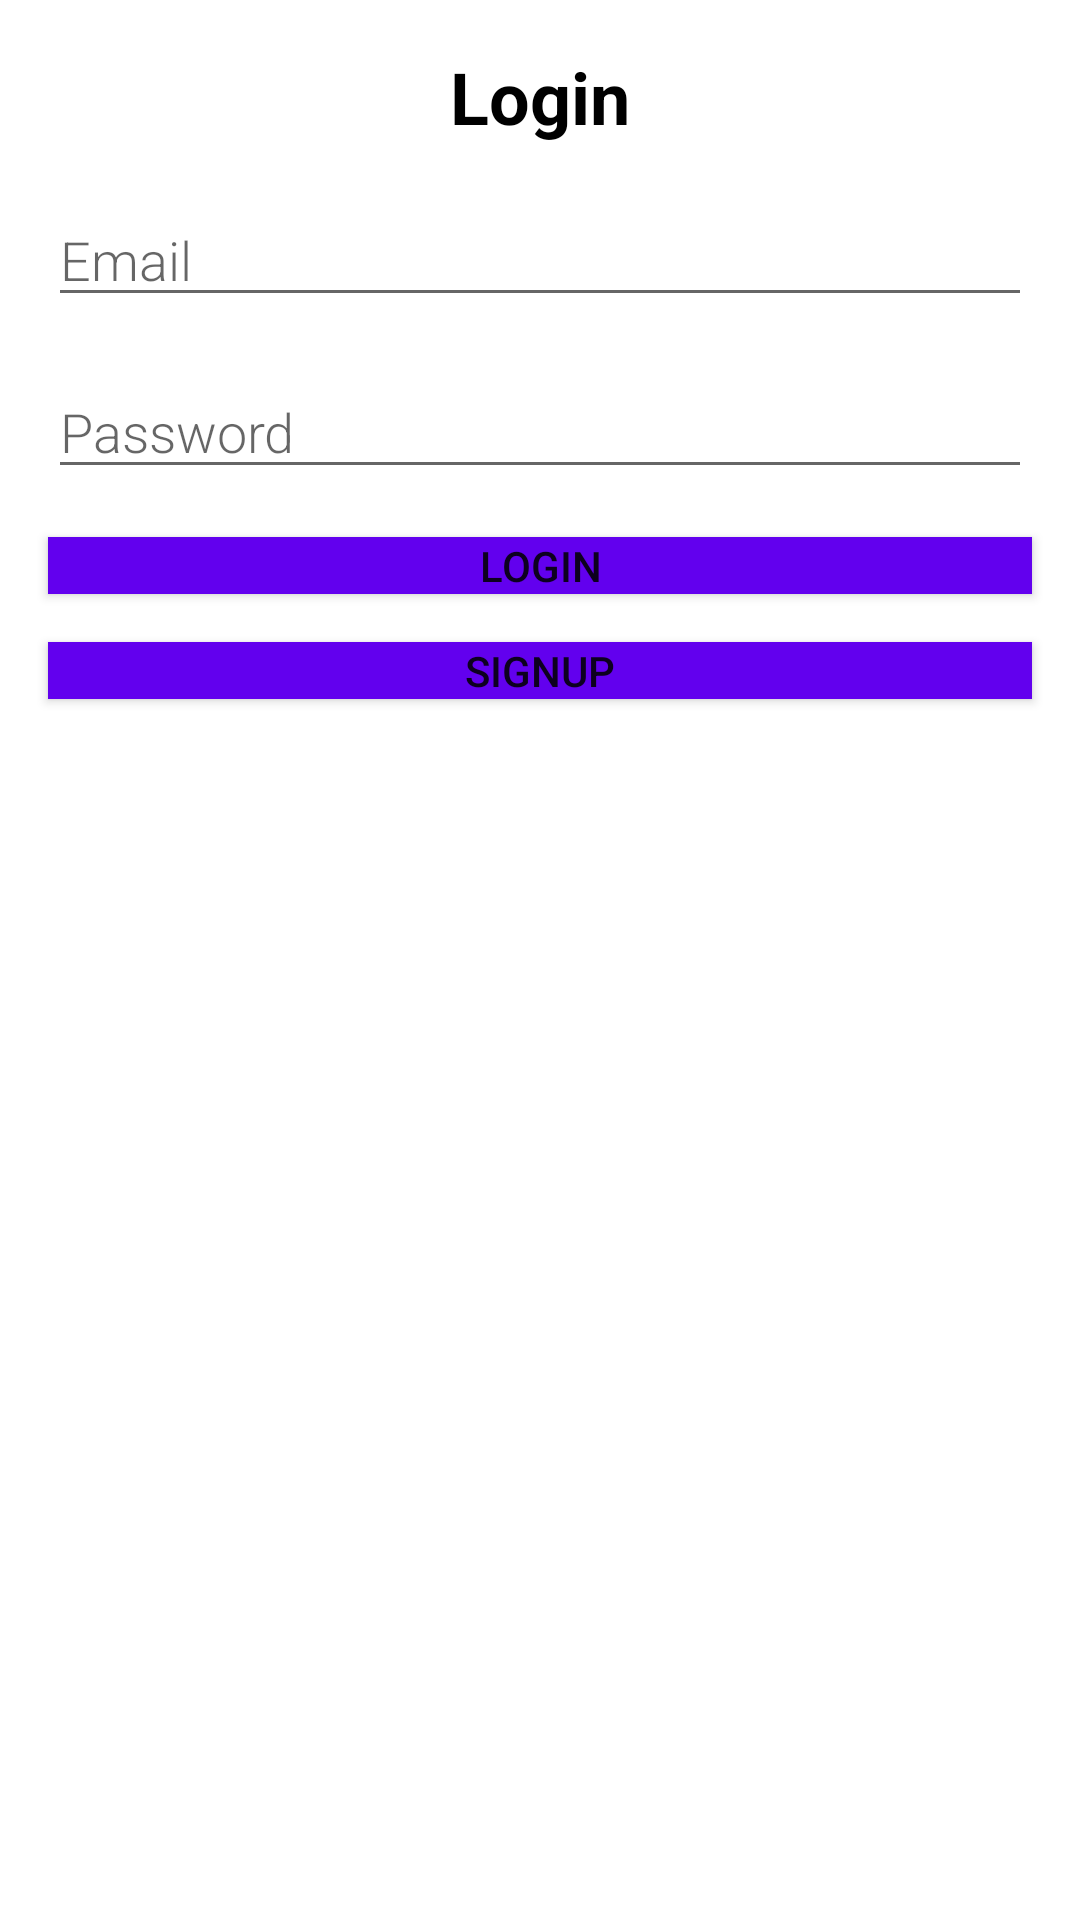

Here is an Android app screen rendered from its layout file. Give the layout XML and the strings, colors and styles it references.
<!-- AndroidManifest.xml: application theme Theme.MachineTask -->
<!-- res/layout/activity_login.xml -->
<?xml version="1.0" encoding="utf-8"?>
<androidx.constraintlayout.widget.ConstraintLayout xmlns:android="http://schemas.android.com/apk/res/android"
    xmlns:app="http://schemas.android.com/apk/res-auto"
    xmlns:tools="http://schemas.android.com/tools"
    android:layout_width="match_parent"
    android:layout_height="match_parent"
    tools:context=".LoginActivity">

    <TextView

        android:id="@+id/textView"
        android:layout_width="match_parent"
        android:layout_height="wrap_content"
        android:layout_margin="@dimen/big_padding"
        android:layout_marginStart="16dp"
        android:layout_marginTop="16dp"
        android:layout_marginEnd="16dp"
        android:gravity="center"
        android:minHeight="@dimen/min_height"
        android:text="Login"
        android:textColor="@android:color/black"
        android:textSize="24sp"
        android:textStyle="bold"
        app:layout_constraintEnd_toEndOf="parent"
        app:layout_constraintStart_toStartOf="parent"
        app:layout_constraintTop_toTopOf="parent" />

    <EditText
        android:id="@+id/edit_Email"
        android:layout_width="match_parent"
        android:layout_height="wrap_content"
        android:layout_margin="@dimen/big_padding"
        android:layout_marginStart="16dp"
        android:layout_marginTop="16dp"
        android:layout_marginEnd="16dp"
        android:fontFamily="sans-serif-light"
        android:hint="@string/email"
        android:inputType="textEmailAddress"
        android:minHeight="@dimen/min_height"
        android:textSize="18sp"
        app:layout_constraintEnd_toEndOf="parent"
        app:layout_constraintStart_toStartOf="parent"
        app:layout_constraintTop_toBottomOf="@+id/textView" />

    <EditText
        android:id="@+id/edit_Password"
        android:layout_width="match_parent"
        android:layout_height="wrap_content"
        android:layout_margin="@dimen/big_padding"
        android:layout_marginStart="16dp"
        android:layout_marginTop="16dp"
        android:layout_marginEnd="16dp"
        android:fontFamily="sans-serif-light"
        android:hint="@string/password"
        android:inputType="textPassword"
        android:minHeight="@dimen/min_height"
        android:textSize="18sp"
        app:layout_constraintEnd_toEndOf="parent"
        app:layout_constraintStart_toStartOf="parent"
        app:layout_constraintTop_toBottomOf="@+id/edit_Email" />

    <Button
        android:id="@+id/button_login"
        android:layout_width="match_parent"
        android:layout_height="wrap_content"
        android:layout_margin="@dimen/big_padding"
        android:layout_marginStart="16dp"
        android:layout_marginTop="16dp"
        android:layout_marginEnd="16dp"
        android:background="@color/colorPrimary"
        android:minHeight="@dimen/min_height"
        android:text="@string/Login"
        android:onClick="onLoginClick"
        android:textColor="@color/buttonLabel"
        app:layout_constraintEnd_toEndOf="parent"
        app:layout_constraintStart_toStartOf="parent"
        app:layout_constraintTop_toBottomOf="@+id/edit_Password" />

    <Button
        android:id="@+id/button_signup"
        android:layout_width="match_parent"
        android:layout_height="wrap_content"
        android:layout_margin="@dimen/big_padding"
        android:layout_marginStart="16dp"
        android:layout_marginTop="16dp"
        android:layout_marginEnd="16dp"
        android:background="@color/colorPrimary"
        android:minHeight="@dimen/min_height"
        android:onClick="onSignUpClick"
        android:text="@string/signUp"
        android:textColor="@color/buttonLabel"
        app:layout_constraintEnd_toEndOf="parent"
        app:layout_constraintStart_toStartOf="parent"
        app:layout_constraintTop_toBottomOf="@+id/button_login" />
</androidx.constraintlayout.widget.ConstraintLayout>
<!-- resources referenced by this layout -->
<resources>
  <string name="Login">Login</string>
  <string name="email">Email</string>
  <string name="password">Password</string>
  <string name="signUp">SignUp</string>
  <style name="Theme.MachineTask" parent="Theme.MaterialComponents.DayNight.NoActionBar">
          
          <item name="colorPrimary">@color/colorPrimary</item>
          <item name="colorPrimaryDark">@color/colorPrimaryDark</item>
          <item name="colorAccent">@color/colorAccent</item>
          
          <item name="android:statusBarColor" tools:targetApi="l">?attr/colorPrimaryVariant</item>
          
      </style>
  <!-- not gathered from this repository: default colours our renderer supplied (Android Studio template values) -->
  <color name="colorPrimary">#FF6200EE</color>
  <color name="colorPrimaryDark">#FF3700B3</color>
  <color name="colorAccent">#FF03DAC5</color>
</resources>
